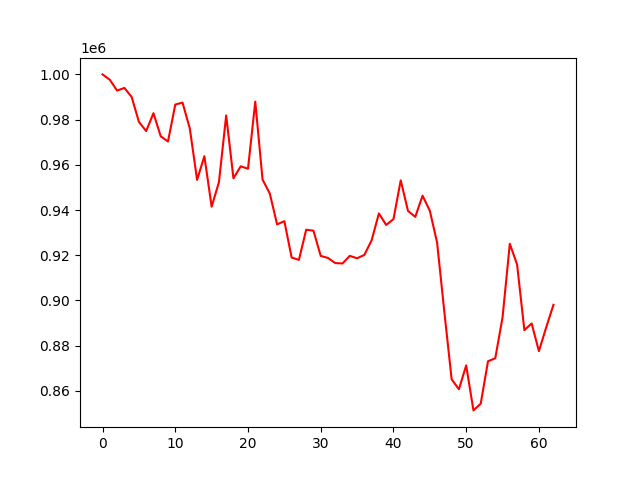

The file beside this chart, header and first rows:
account_value, date, daily_return
1000000, 2022-04-04, 
997625, 2022-04-05, -0.002375
992832, 2022-04-06, -0.004804
994023, 2022-04-07, 0.0012
990033, 2022-04-08, -0.004014
979005, 2022-04-11, -0.01114
974930, 2022-04-12, -0.004162
982841, 2022-04-13, 0.008114
972609, 2022-04-14, -0.01041
970329, 2022-04-18, -0.002344
986654, 2022-04-19, 0.01682
987520, 2022-04-20, 0.0008779
976076, 2022-04-21, -0.01159
953324, 2022-04-22, -0.02331
963830, 2022-04-25, 0.01102
941482, 2022-04-26, -0.02319
952260, 2022-04-27, 0.01145
981837, 2022-04-28, 0.03106
954024, 2022-04-29, -0.02833
959334, 2022-05-02, 0.005566
958262, 2022-05-03, -0.001117
987963, 2022-05-04, 0.03099
953474, 2022-05-05, -0.03491
947264, 2022-05-06, -0.006514
933648, 2022-05-09, -0.01437
935069, 2022-05-10, 0.001523
919002, 2022-05-11, -0.01718
917932, 2022-05-12, -0.001164
931283, 2022-05-13, 0.01455
930862, 2022-05-16, -0.0004526
919709, 2022-05-17, -0.01198
918789, 2022-05-18, -0.001
916523, 2022-05-19, -0.002467
916370, 2022-05-20, -0.0001661
919729, 2022-05-23, 0.003665
918648, 2022-05-24, -0.001175
920144, 2022-05-25, 0.001628
926609, 2022-05-26, 0.007026
938513, 2022-05-27, 0.01285
933392, 2022-05-31, -0.005457
935957, 2022-06-01, 0.002748
953132, 2022-06-02, 0.01835
939622, 2022-06-03, -0.01417
936966, 2022-06-06, -0.002828
946352, 2022-06-07, 0.01002
939686, 2022-06-08, -0.007044
925619, 2022-06-09, -0.01497
894880, 2022-06-10, -0.03321
865135, 2022-06-13, -0.03324
860697, 2022-06-14, -0.00513
871262, 2022-06-15, 0.01228
851355, 2022-06-16, -0.02285
854343, 2022-06-17, 0.00351
873096, 2022-06-21, 0.02195
874421, 2022-06-22, 0.001517
892494, 2022-06-23, 0.02067
925068, 2022-06-24, 0.0365
915887, 2022-06-27, -0.009925
886850, 2022-06-28, -0.0317
889826, 2022-06-29, 0.003355
... 3 more rows
